4-way image classification set "processed" from GitHub (ioanatudorache/proiect-retele-neuronale2); label vocabulary: Andromeda, Pegasus, Ursa Major, Ursa Minor.

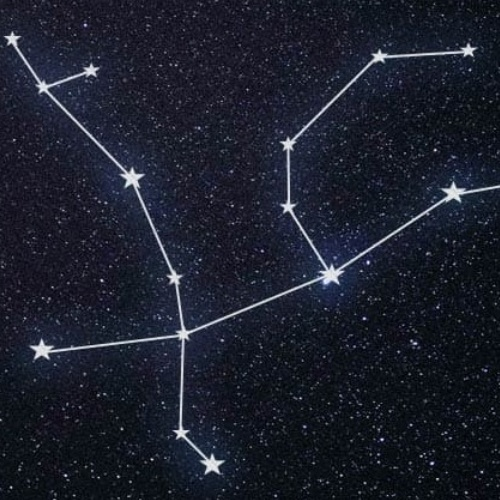
Label: Andromeda

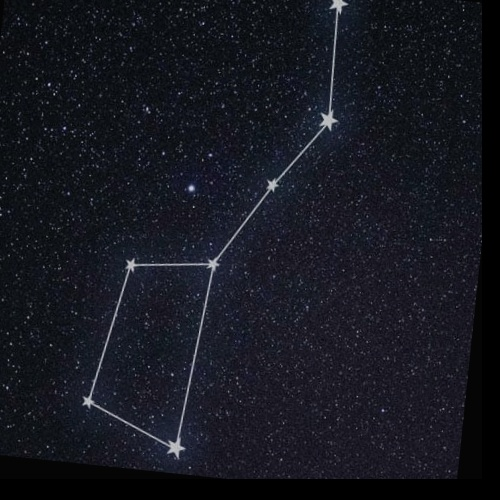
Label: Ursa Major

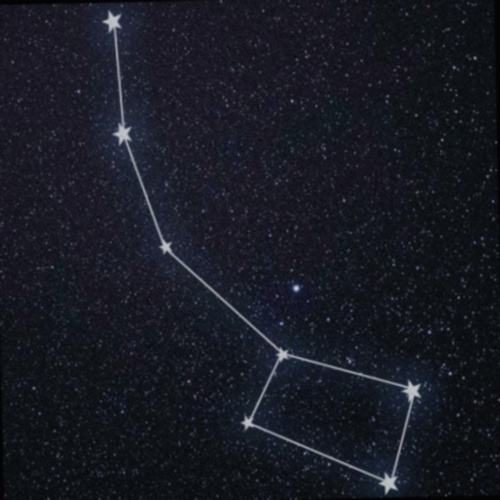
Label: Ursa Minor

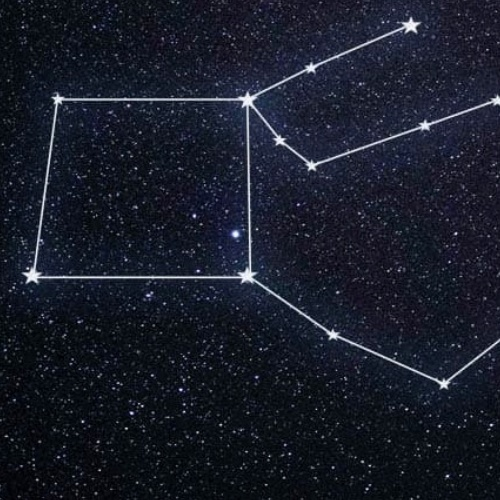
Label: Pegasus

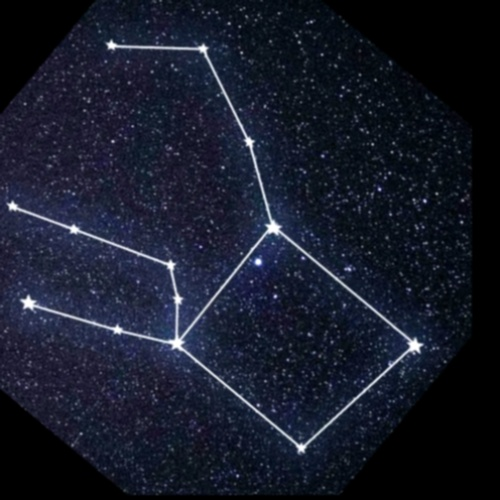
Label: Pegasus

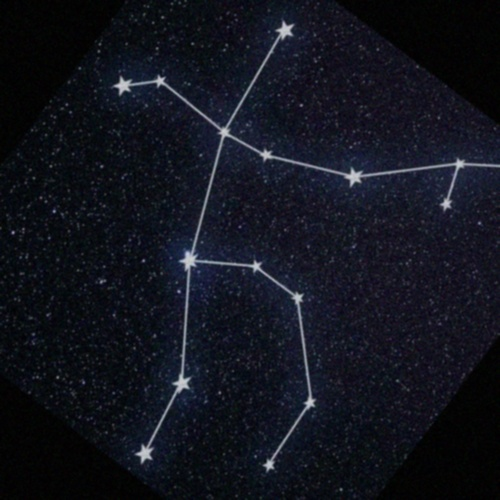
Label: Andromeda
